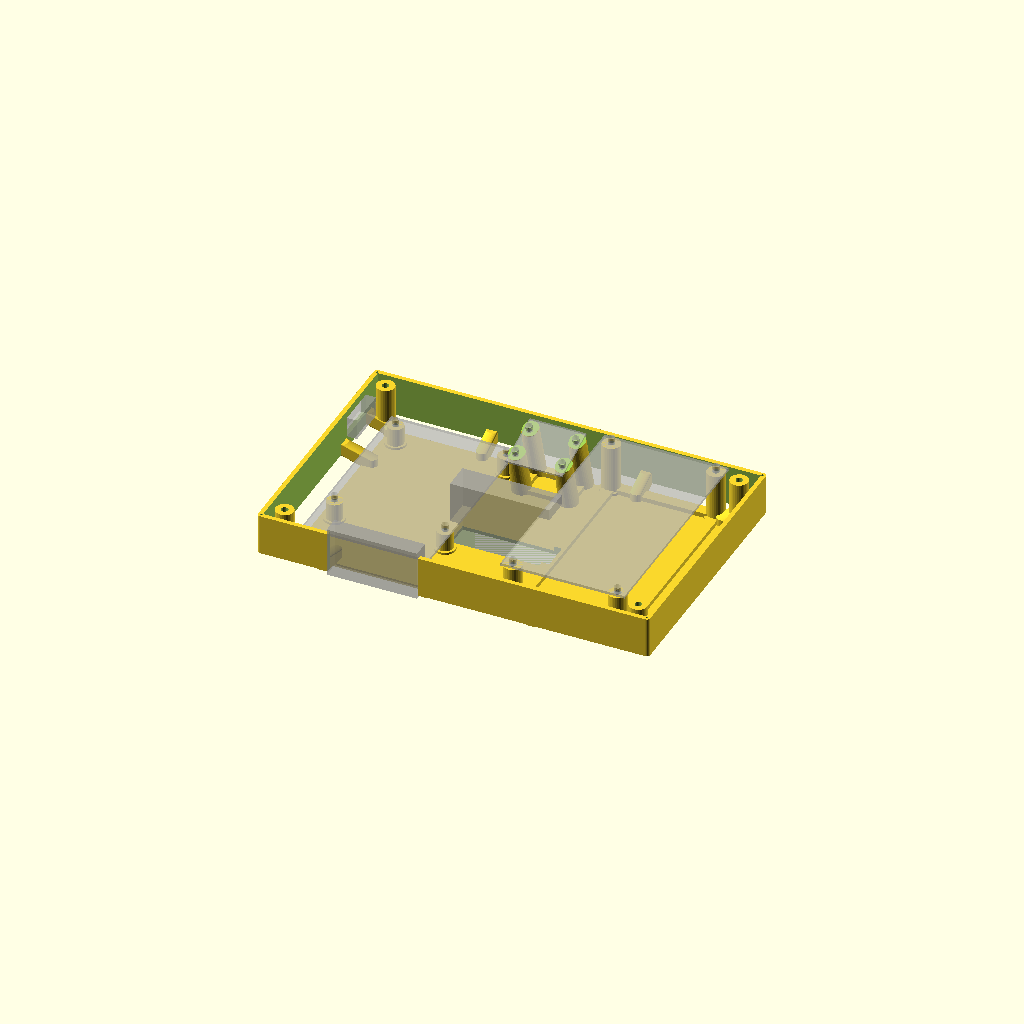
Cell 1: rendered with the file's own defaults.
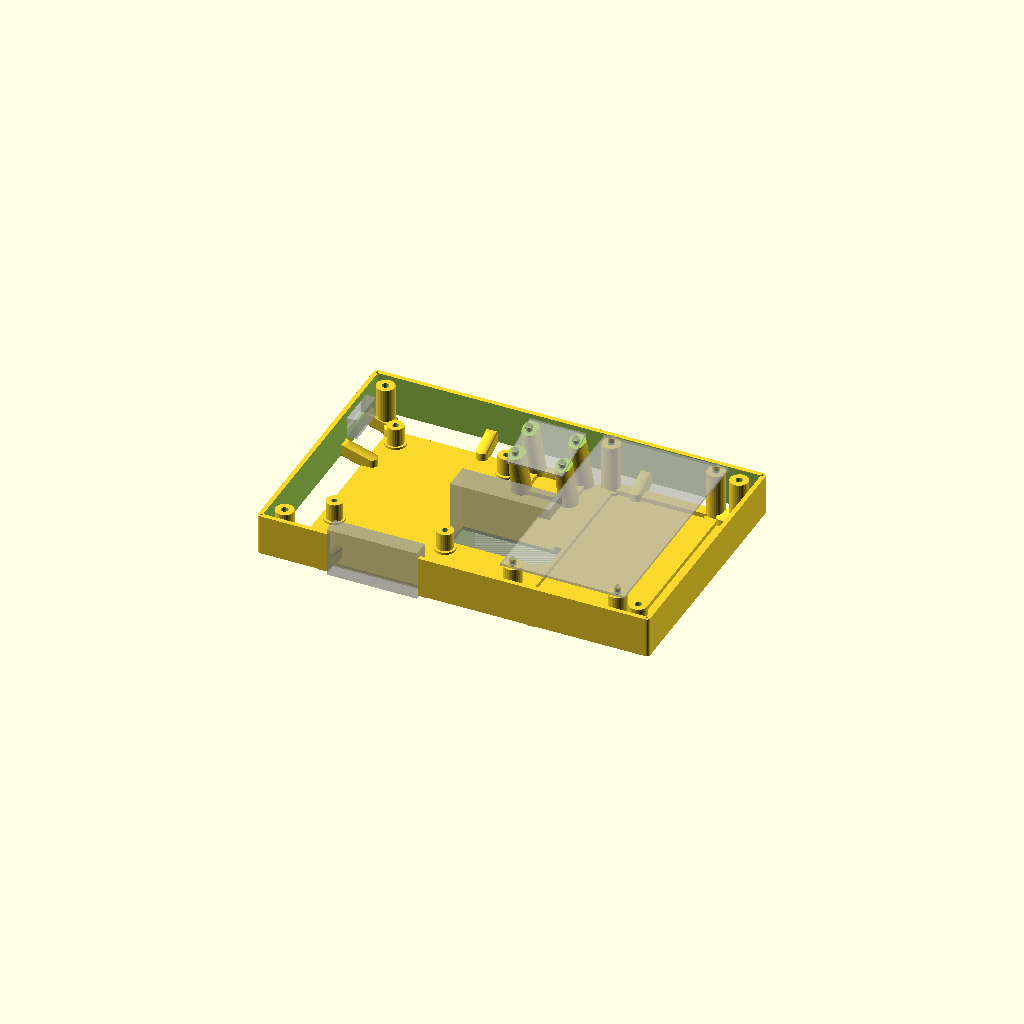
Cell 2: the same model with show_pi_footprint = false.
All cells are drawn from one camera (rotation 55°, 0°, 25°, orthographic, colour scheme Cornfield), so only the parameter changes between them.
OpenSCAD source file holder_full.scad:
$fn = 32;

// ==========================================================
// PARAMETRAR — JUSTERA HÄR
// ==========================================================

// Yttre referensmått: centrum på dina ursprungliga yttersta små hål
outer_w = 170.5;
outer_h = 109.75;

// Global placering, som i din gamla modell
origin = [5, 5, 0];

// Bottenplatta, centrerad i outer footprint
plate_w = 152;
plate_h = 94;
plate_t = 1.6;

plate_x = (outer_w - plate_w) / 2;
plate_y = (outer_h - plate_h) / 2;

// Svävande höjd för vägg/låda
floating_z = 4;

// Vägg
wall_t = 2;
wall_z_h = 18;

// Hörnpelare / ytterhål
corner_pillar_r = 1.5;   // motsvarar cylinder(h=5, r=1.5)
corner_hole_r   = 0.5;   // små hörnhål, diameter 1.0 mm

// Väggen får exakt gå till hull av hörnpelarna
wall_outer_r = corner_pillar_r;

// Stödarmar
support_small_d = 2 * corner_pillar_r;
support_big_d   = 7.5;


// ==========================================================
// TESTADE SKRUVHÅL FÖR DIN SKRIVARE/SKRUVAR
// ==========================================================

m2_hole_d   = 2.2;
m25_hole_d  = 2.6;
m3_hole_d   = 3.1;


// ==========================================================
// USB-A CUTOUT FÖR RPI5
// ==========================================================

// Nedre väggsidan, flyttad åt höger
usb_a_cutout_x = 30;
usb_a_cutout_w = 40;

usb_a_cutout_y = -wall_outer_r - 1;
usb_a_cutout_z = floating_z - 1;
usb_a_cutout_h = wall_z_h + 4;

// Extra stöd på varsin sida om USB-A-cutouten
usb_side_beam_d = 5;
usb_side_beam_h = 5;
usb_side_beam_gap = 3;
usb_side_beam_len = 13;


// ==========================================================
// USB-C CUTOUT FÖR RPI5, VÄNSTER VÄGG X-
// ==========================================================

// Center 89 mm från nederkant av lådan
usb_c_cutout_center_y = 89;

// USB-C-uttag i vänster vägg.
// w = storlek längs Y, h = storlek i Z.
// Förstorad för stora gjutna USB-C-kontakter.
usb_c_cutout_w = 18;
usb_c_cutout_h = 9;

// Placera ungefär i nivå med RPi5-kortets USB-C-port.
// RPi-kortets undersida ligger vid plate_t + pi_standoff_h = 1.6 + 9 = 10.6
usb_c_cutout_center_z = plate_t + 9 + 3.5;

usb_c_cutout_x = -wall_outer_r - 1;
usb_c_cutout_y = usb_c_cutout_center_y - usb_c_cutout_w / 2;
usb_c_cutout_z = usb_c_cutout_center_z - usb_c_cutout_h / 2;
usb_c_cutout_depth = wall_outer_r + wall_t + 4;

// Stöd runt USB-C-uttaget
usb_c_side_beam_d = 5;
usb_c_side_beam_h = 5;
usb_c_side_beam_gap = 3;
usb_c_side_beam_len = 13;


// ==========================================================
// TVÅ NOTCHAR I UNDERKANT AV ÖVRE VÄGGEN, Y+
// ==========================================================

// Två små notchar i väggen på övre kanten, mot y+.
// Center från vänster kant av lådan: 66 och 102 mm.
top_notch_w = 4;
top_notch_h = 4;
top_notch_centers_x = [66, 102];

// Skär genom övre väggens tjocklek
top_notch_y = outer_h - wall_t - 2;
top_notch_depth_y = wall_t + wall_outer_r + 4;


// ==========================================================
// LOCKFÄSTEN — M3 DIREKT I PLAST
// ==========================================================

lid_screw_pilot_d = m3_hole_d;

lid_tower_d = 8.0;
lid_tower_h = wall_z_h;
lid_tower_inset = 7.0;


// ==========================================================
// RASPBERRY PI 5 — M2.5 DIREKT I PLAST
// ==========================================================

// Pi 5-kort: 85 x 56 mm
// Monteringshål: M2.5-ish, antagen hålbild 58 x 49 mm,
// offset 3.5 mm från hörn.
pi_size = [85, 56];

pi_holes = [
    [3.5, 3.5],
    [61.5, 3.5],
    [3.5, 52.5],
    [61.5, 52.5]
];

// Pi i porträttläge, roterad 180° mot tidigare pi_rot=90
pi_rot = 270;
pi_pos = [12, 97.5, 0];

// Pi-pelare direkt från bottenplattan
pi_standoff_base_z = plate_t;
pi_standoff_h = 9;
pi_standoff_d = 7.2;

// M2.5-skruv direkt i plast
pi_screw_pilot_d = m25_hole_d;


// ==========================================================
// JC3248S035 — 3.5" SPI DISPLAY
// ==========================================================

display_size = [99.0, 54.9];

display_rot = 90;
display_pos = [158, 5.5, 0];

// Låst D5 från pappersmall:
// X-offset från vänster/höger kortkant = 2.75 mm
// Y-offset från under/över kortkant = 4.25 mm
display_hole_offset = [2.75, 4.25];

display_holes = [
    [display_hole_offset[0], display_hole_offset[1]],
    [display_size[0] - display_hole_offset[0], display_hole_offset[1]],
    [display_size[0] - display_hole_offset[0], display_size[1] - display_hole_offset[1]],
    [display_hole_offset[0], display_size[1] - display_hole_offset[1]]
];

// Display upp över locket
display_standoff_base_z = plate_t;

display_raise_above_lid = 2;
display_board_z = floating_z + wall_z_h + display_raise_above_lid;
display_standoff_h = display_board_z - display_standoff_base_z;

display_standoff_d = 8.0;

// M3 direkt i plast
display_screw_pilot_d = m3_hole_d;


// ==========================================================
// KAMERA — M2 DIREKT I PLAST, LUTAD 15°
// ==========================================================

camera_size = [25, 24];

// Kamera centrerad
camera_pos_x = outer_w / 2;
camera_y_margin = 10;

camera_pos = [
    camera_pos_x - camera_size[0] / 2,
    outer_h + wall_outer_r - wall_t - camera_size[1] - camera_y_margin,
    0
];

// Låst K2 från pappersmall:
// Kamerahål CC = 20.75 mm i bredd, 13.50 mm i höjd
camera_hole_cc = [20.75, 13.50];

camera_hole_offset = [
    (camera_size[0] - camera_hole_cc[0]) / 2,
    (camera_size[1] - camera_hole_cc[1]) / 2
];

camera_holes = [
    [camera_hole_offset[0], camera_hole_offset[1]],
    [camera_hole_offset[0] + camera_hole_cc[0], camera_hole_offset[1]],
    [camera_hole_offset[0], camera_hole_offset[1] + camera_hole_cc[1]],
    [camera_hole_offset[0] + camera_hole_cc[0], camera_hole_offset[1] + camera_hole_cc[1]]
];

// Kamera upp över locket
camera_standoff_base_z = plate_t;

camera_raise_above_lid = 2;
camera_board_z = floating_z + wall_z_h + camera_raise_above_lid;

// Positiv X-rotation lutar kamerans normal mot y-.
// Om den lutar åt fel håll: byt till -15.
camera_tilt_deg = 15;

// Liten frigång så toppen kapas strax ovanför kortplanet.
// Sätt 0 om du vill att pelartoppen exakt slutar i kamerans plan.
camera_top_clearance = 0.15;

camera_standoff_d = 6.5;

// M2 direkt i plast
camera_screw_pilot_d = m2_hole_d;


// ==========================================================
// CUTOUTS
// ==========================================================

// Antenn-cutout är borttagen helt.

// Kabelhål.
// Positionen behåller gamla vänster-/nederkant.
// Storleken är +2 mm åt x+ och +2 mm åt y+.
// Detta skärs globalt genom hela modellen.
cable_cutout_size = [44, 12, 30];
cable_cutout_pos = [
    outer_w / 2 - 42 / 2,
    119 - 64 - 10 + 1 - 5,
    0
];

// Top cutout skär bara bottenplattan
top_cutout_size = [12, 12, 30];
top_cutout_pos = [
    outer_w / 2 - top_cutout_size[0] / 2,
    119 - 12 - 4 - 5,
    0
];


// ==========================================================
// DEBUG
// ==========================================================

show_pi_footprint = true;
show_display_footprint = true;
show_camera_footprint = true;
show_keepouts = true;
show_wall_footprint = false;


// ==========================================================
// HJÄLPARE
// ==========================================================

function corner_centers() = [
    [0, 0],
    [outer_w, 0],
    [outer_w, outer_h],
    [0, outer_h]
];

module wall_outer_2d() {
    hull() {
        for (p = corner_centers()) {
            translate(p)
                circle(r = wall_outer_r);
        }
    }
}

module wall_inner_2d() {
    offset(delta = -wall_t)
        wall_outer_2d();
}

// Klipp geometri så den aldrig sticker utanför ytterväggens hull.
// Används för beams/stöd som annars kan sticka ut p.g.a. cylinderdiametrar.
module keep_inside_outer_hull(zmin=-20, zmax=80) {
    intersection() {
        children();

        translate([0, 0, zmin])
            linear_extrude(height = zmax - zmin)
                wall_outer_2d();
    }
}

module beam(a, b, h=2.5, d=6) {
    hull() {
        translate(a)
            cylinder(h=h, d=d);

        translate(b)
            cylinder(h=h, d=d);
    }
}

module myline(from, from_h, from_d, to, to_h, to_d) {
    hull() {
        translate(from)
            cylinder(h = from_h, d = from_d);

        translate(to)
            cylinder(h = to_h, d = to_d);
    }
}

module simple_standoff(h=5, d=5.5, screw_d=2.2) {
    difference() {
        union() {
            cylinder(h=h, d=d);
            cylinder(h=1.0, d=d+2);
        }

        translate([0, 0, -0.5])
            cylinder(h=h+1, d=screw_d);
    }
}

module lid_tower() {
    difference() {
        cylinder(h=lid_tower_h, d=lid_tower_d);

        translate([0, 0, -0.5])
            cylinder(h=lid_tower_h+1, d=lid_screw_pilot_d);
    }
}


// ==========================================================
// KAMERA-TILT HJÄLPARE
// ==========================================================

function camera_center() = [
    camera_pos[0] + camera_size[0] / 2,
    camera_pos[1] + camera_size[1] / 2,
    camera_board_z
];

// Global position för ett hål på det tiltade kamerakortet
function camera_hole_top(p) =
    let (
        cx = camera_size[0] / 2,
        cy = camera_size[1] / 2,
        dx = p[0] - cx,
        dy = p[1] - cy
    )
    [
        camera_center()[0] + dx,
        camera_center()[1] + dy * cos(camera_tilt_deg),
        camera_center()[2] + dy * sin(camera_tilt_deg)
    ];

// Basposition för pelaren.
// Den flyttas lite i Y så att den hamnar under den sneda skruvlinjen.
// Botten är dock fortfarande en plan cylinder mot bottenplattan.
function camera_hole_bottom(p) =
    let (
        top = camera_hole_top(p),
        run = (top[2] - camera_standoff_base_z) / cos(camera_tilt_deg)
    )
    [
        top[0],
        top[1] + sin(camera_tilt_deg) * run,
        camera_standoff_base_z
    ];

module camera_board_transform() {
    translate(camera_center())
        rotate([camera_tilt_deg, 0, 0])
            translate([-camera_size[0]/2, -camera_size[1]/2, 0])
                children();
}

module tilted_camera_screw_hole(p, extra=10) {
    top = camera_hole_top(p);

    // Cylindern ligger längs kamerakortets normal.
    // Den börjar en bit under kortet och går igenom hela pelaren.
    translate([
        top[0],
        top[1] + sin(camera_tilt_deg) * extra,
        top[2] - cos(camera_tilt_deg) * extra
    ])
        rotate([camera_tilt_deg, 0, 0])
            cylinder(h=80, d=camera_screw_pilot_d);
}

module tilted_camera_standoff(p) {
    top = camera_hole_top(p);
    bot = camera_hole_bottom(p);

    overshoot = 8;

    difference() {
        hull() {
            // Botten: plan cylinder/fot mot lådans botten
            translate(bot)
                cylinder(h=1.2, d=camera_standoff_d + 2);

            // Toppen: extra hög vertikal massa som kapas i lutande plan
            translate([top[0], top[1], top[2] - 1.0])
                cylinder(h=overshoot, d=camera_standoff_d);
        }

        // Lutande topplan, samma vinkel som kamerakortet.
        // Allt ovanför detta plan skärs bort.
        camera_board_transform()
            translate([
                -camera_size[0],
                -camera_size[1],
                camera_top_clearance
            ])
                cube([
                    camera_size[0] * 3,
                    camera_size[1] * 3,
                    overshoot * 4
                ]);

        // Sned M2-skruvkanal, vinkelrät mot kamerakortet
        tilted_camera_screw_hole(p);
    }
}


// ==========================================================
// CUTOUT-MODULER
// ==========================================================

module usb_a_cutout_volume() {
    translate([
        usb_a_cutout_x,
        usb_a_cutout_y,
        usb_a_cutout_z
    ])
        cube([
            usb_a_cutout_w,
            wall_outer_r + wall_t + 4,
            usb_a_cutout_h
        ]);
}

module usb_c_cutout_volume() {
    translate([
        usb_c_cutout_x,
        usb_c_cutout_y,
        usb_c_cutout_z
    ])
        cube([
            usb_c_cutout_depth,
            usb_c_cutout_w,
            usb_c_cutout_h
        ]);
}

module cable_cutout_volume() {
    translate(cable_cutout_pos)
        cube(cable_cutout_size);
}

module top_wall_notch_volume(cx) {
    translate([
        cx - top_notch_w/2,
        top_notch_y,
        floating_z - 0.1
    ])
        cube([
            top_notch_w,
            top_notch_depth_y,
            top_notch_h + 0.2
        ]);
}

module top_wall_notches_volume() {
    for (cx = top_notch_centers_x)
        top_wall_notch_volume(cx);
}


// ==========================================================
// BOTTENPLATTA
// ==========================================================

module base_plate() {
    difference() {
        translate([plate_x, plate_y, 0])
            cube([plate_w, plate_h, plate_t]);

        // Top cutout är fortfarande lokal till bottenplattan
        translate(top_cutout_pos)
            cube(top_cutout_size);

        // Kabelhålet skärs globalt i model_local()
    }
}


// ==========================================================
// SVÄVANDE VÄGG / LÅDA
// ==========================================================

module floating_wall_frame() {
    difference() {
        // Ytterkontur: exakt hull av cylinder(h=5, r=1.5)
        // vid de yttersta små hålen/pelarna.
        translate([0, 0, floating_z])
            linear_extrude(height = wall_z_h)
                wall_outer_2d();

        // Innerkontur: offsetad inåt med wall_t.
        translate([0, 0, floating_z - 0.5])
            linear_extrude(height = wall_z_h + 1)
                wall_inner_2d();

        usb_a_cutout_volume();
        usb_c_cutout_volume();
        top_wall_notches_volume();
    }
}


// ==========================================================
// STÖD TILL SVÄVANDE STRUKTUR
// ==========================================================

module floating_outer_supports_raw() {
    support_h = 5;

    x0 = 0;
    x1 = outer_w;
    y0 = 0;
    y1 = outer_h;

    xi = 12;
    yi = 10;

    // Fyra diagonala hörnstöd
    myline(
        [x0, y0, floating_z+1], support_h, support_small_d,
        [x0 + xi, y0 + yi, 0], support_h, support_big_d
    );

    myline(
        [x1, y0, floating_z+1], support_h, support_small_d,
        [x1 - xi, y0 + yi, 0], support_h, support_big_d
    );

    myline(
        [x1, y1, floating_z+1], support_h, support_small_d,
        [x1 - xi, y1 - yi, 0], support_h, support_big_d
    );

    myline(
        [x0, y1, floating_z+1], support_h, support_small_d,
        [x0 + xi, y1 - yi, 0], support_h, support_big_d
    );

    // Extra stöd på övre långsidan
    beam(
        [outer_w*0.30, y1, floating_z],
        [outer_w*0.30, y1 - 10, 0],
        h=support_h,
        d=5
    );

    beam(
        [outer_w*0.70, y1, floating_z],
        [outer_w*0.70, y1 - 10, 0],
        h=support_h,
        d=5
    );

    // Nedre långsida: stöd höger om USB-A-cutouten
    beam(
        [outer_w*0.70, y0, floating_z],
        [outer_w*0.70, y0 + 10, 0],
        h=support_h,
        d=5
    );
}

module floating_outer_supports() {
    keep_inside_outer_hull()
        floating_outer_supports_raw();
}


// ==========================================================
// USB-A-CUTOUT SIDOSTÖD
// ==========================================================

module usb_a_cutout_side_beams_raw() {
    x_left  = usb_a_cutout_x - usb_side_beam_gap;
    x_right = usb_a_cutout_x + usb_a_cutout_w + usb_side_beam_gap;

    beam(
        [x_left, 0, floating_z],
        [x_left, usb_side_beam_len, 0],
        h = usb_side_beam_h,
        d = usb_side_beam_d
    );

    beam(
        [x_right, 0, floating_z],
        [x_right, usb_side_beam_len, 0],
        h = usb_side_beam_h,
        d = usb_side_beam_d
    );
}

module usb_a_cutout_side_beams() {
    keep_inside_outer_hull()
        usb_a_cutout_side_beams_raw();
}


// ==========================================================
// USB-C-CUTOUT SIDOSTÖD
// ==========================================================

module usb_c_cutout_side_beams_raw() {
    y_low  = usb_c_cutout_center_y - usb_c_cutout_w/2 - usb_c_side_beam_gap;
    y_high = usb_c_cutout_center_y + usb_c_cutout_w/2 + usb_c_side_beam_gap;

    beam(
        [0, y_low, floating_z],
        [usb_c_side_beam_len, y_low, 0],
        h = usb_c_side_beam_h,
        d = usb_c_side_beam_d
    );

    beam(
        [0, y_high, floating_z],
        [usb_c_side_beam_len, y_high, 0],
        h = usb_c_side_beam_h,
        d = usb_c_side_beam_d
    );
}

module usb_c_cutout_side_beams() {
    keep_inside_outer_hull()
        usb_c_cutout_side_beams_raw();
}


// ==========================================================
// LOCKFÄSTEN
// ==========================================================

module lid_mounts() {
    z = floating_z;

    pts = [
        [lid_tower_inset, lid_tower_inset],
        [outer_w - lid_tower_inset, lid_tower_inset],
        [outer_w - lid_tower_inset, outer_h - lid_tower_inset],
        [lid_tower_inset, outer_h - lid_tower_inset]
    ];

    for (p = pts) {
        translate([p[0], p[1], z])
            lid_tower();
    }
}


// ==========================================================
// HÖRNANKARE / HÅL
// ==========================================================

module corner_anchor_struts_raw() {
    translate([0, 0, 4]) {
        myline([0, 0, 1], 5, 3, [12, 10, -4], 5, 7);
        cylinder(h=3, r=corner_pillar_r);
    }

    translate([outer_w, 0, 4]) {
        myline([0, 0, 1], 5, 3, [-12, 10, -4], 5, 7);
        cylinder(h=5, r=corner_pillar_r);
    }

    translate([outer_w, outer_h, 4]) {
        myline([0, 0, 1], 5, 3, [-12, -10, -4], 5, 7);
        cylinder(h=5, r=corner_pillar_r);
    }

    translate([0, outer_h, 4]) {
        myline([0, 0, 1], 5, 3, [12, -10, -4], 5, 7);
        cylinder(h=5, r=corner_pillar_r);
    }
}

module corner_anchor_struts() {
    keep_inside_outer_hull()
        corner_anchor_struts_raw();
}

module corner_anchor_holes() {
    for (p = corner_centers()) {
        translate([p[0], p[1], 4])
            cylinder(h=20, r=corner_hole_r);
    }
}


// ==========================================================
// RASPBERRY PI 5
// ==========================================================

module raspberry_pi_mount() {
    translate([pi_pos[0], pi_pos[1], 0])
    rotate([0, 0, pi_rot]) {
        for (p = pi_holes) {
            translate([p[0], p[1], pi_standoff_base_z])
                simple_standoff(
                    h = pi_standoff_h,
                    d = pi_standoff_d,
                    screw_d = pi_screw_pilot_d
                );
        }

        if (show_pi_footprint) {
            %translate([0, 0, pi_standoff_base_z + pi_standoff_h])
                cube([pi_size[0], pi_size[1], 1.2]);

            for (p = pi_holes) {
                %translate([p[0], p[1], pi_standoff_base_z + pi_standoff_h])
                    cylinder(h=3, d=3);
            }
        }
    }
}


// ==========================================================
// DISPLAY
// ==========================================================

module display_mount() {
    translate([display_pos[0], display_pos[1], 0])
    rotate([0, 0, display_rot]) {
        for (p = display_holes) {
            translate([p[0], p[1], display_standoff_base_z])
                simple_standoff(
                    h=display_standoff_h,
                    d=display_standoff_d,
                    screw_d=display_screw_pilot_d
                );
        }

        beam(
            [display_holes[0][0], display_holes[0][1], display_standoff_base_z],
            [display_holes[1][0], display_holes[1][1], display_standoff_base_z],
            h=2,
            d=5
        );

        beam(
            [display_holes[1][0], display_holes[1][1], display_standoff_base_z],
            [display_holes[2][0], display_holes[2][1], display_standoff_base_z],
            h=2,
            d=5
        );

        beam(
            [display_holes[2][0], display_holes[2][1], display_standoff_base_z],
            [display_holes[3][0], display_holes[3][1], display_standoff_base_z],
            h=2,
            d=5
        );

        beam(
            [display_holes[3][0], display_holes[3][1], display_standoff_base_z],
            [display_holes[0][0], display_holes[0][1], display_standoff_base_z],
            h=2,
            d=5
        );

        if (show_display_footprint) {
            %translate([0, 0, display_standoff_base_z + display_standoff_h])
                cube([display_size[0], display_size[1], 1.2]);

            for (p = display_holes) {
                %translate([p[0], p[1], display_standoff_base_z + display_standoff_h])
                    cylinder(h=3, d=3);
            }
        }
    }
}


// ==========================================================
// KAMERA — LUTAD
// ==========================================================

module camera_mount() {
    // Tiltade pelare med sneda M2-hål och vinklade toppar
    for (p = camera_holes) {
        tilted_camera_standoff(p);
    }

    // Basförstärkning mellan pelarnas bottenpunkter.
    // Dessa ligger plant mot bottennivån.
    beam(
        camera_hole_bottom(camera_holes[0]),
        camera_hole_bottom(camera_holes[1]),
        h=2,
        d=4.5
    );

    beam(
        camera_hole_bottom(camera_holes[2]),
        camera_hole_bottom(camera_holes[3]),
        h=2,
        d=4.5
    );

    beam(
        camera_hole_bottom(camera_holes[0]),
        camera_hole_bottom(camera_holes[2]),
        h=2,
        d=4.5
    );

    beam(
        camera_hole_bottom(camera_holes[1]),
        camera_hole_bottom(camera_holes[3]),
        h=2,
        d=4.5
    );

    if (show_camera_footprint) {
        %camera_board_transform()
            cube([camera_size[0], camera_size[1], 1.0]);

        for (p = camera_holes) {
            top = camera_hole_top(p);

            %translate(top)
                rotate([camera_tilt_deg, 0, 0])
                    cylinder(h=3, d=3);
        }
    }
}


// ==========================================================
// DEBUG
// ==========================================================

module debug_keepouts() {
    if (show_keepouts) {
        %cable_cutout_volume();
        %usb_a_cutout_volume();
        %usb_c_cutout_volume();

        for (cx = top_notch_centers_x)
            %top_wall_notch_volume(cx);

        %translate(top_cutout_pos)
            cube([top_cutout_size[0], top_cutout_size[1], 2]);
    }

    if (show_wall_footprint) {
        %translate([0, 0, floating_z])
            linear_extrude(height = 1)
                wall_outer_2d();
    }
}


// ==========================================================
// SLUTMODELL
// ==========================================================

module model_local() {
    difference() {
        union() {
            base_plate();

            // Svävande vägg/låda
            floating_wall_frame();

            // Stöd till svävande struktur
            floating_outer_supports();

            // Stöd runt USB-A-uttaget
            usb_a_cutout_side_beams();

            // Stöd runt USB-C-uttaget
            usb_c_cutout_side_beams();

            // Locktorn
            lid_mounts();

            // Hörnankare
            corner_anchor_struts();

            // Direktmonterade komponentpelare
            raspberry_pi_mount();
            display_mount();
            camera_mount();

            debug_keepouts();
        }

        // Hörnhål
        corner_anchor_holes();

        // Vägguttag / genomföringar
        usb_a_cutout_volume();
        usb_c_cutout_volume();

        // Notchar i övre väggens underkant
        top_wall_notches_volume();

        // Kabelhål genom all geometri
        cable_cutout_volume();

        // Top cutout skär bara base_plate()
    }
}

translate(origin)
    model_local();
Customizer parameters (derived from the source; name, type, default, range or options):
outer_w: number, default 170.5
outer_h: number, default 109.75
origin: vector, default [5, 5, 0]
plate_w: number, default 152
plate_h: number, default 94
plate_t: number, default 1.6
floating_z: number, default 4
wall_t: number, default 2
wall_z_h: number, default 18
corner_pillar_r: number, default 1.5
corner_hole_r: number, default 0.5
support_big_d: number, default 7.5
m2_hole_d: number, default 2.2
m25_hole_d: number, default 2.6
m3_hole_d: number, default 3.1
usb_a_cutout_x: number, default 30
usb_a_cutout_w: number, default 40
usb_side_beam_d: number, default 5
usb_side_beam_h: number, default 5
usb_side_beam_gap: number, default 3
usb_side_beam_len: number, default 13
usb_c_cutout_center_y: number, default 89
usb_c_cutout_w: number, default 18
usb_c_cutout_h: number, default 9
usb_c_side_beam_d: number, default 5
usb_c_side_beam_h: number, default 5
usb_c_side_beam_gap: number, default 3
usb_c_side_beam_len: number, default 13
top_notch_w: number, default 4
top_notch_h: number, default 4
top_notch_centers_x: vector, default [66, 102]
lid_tower_d: number, default 8
lid_tower_inset: number, default 7
pi_size: vector, default [85, 56]
pi_rot: number, default 270
pi_pos: vector, default [12, 97.5, 0]
pi_standoff_h: number, default 9
pi_standoff_d: number, default 7.2
display_size: vector, default [99, 54.9]
display_rot: number, default 90
display_pos: vector, default [158, 5.5, 0]
display_hole_offset: vector, default [2.75, 4.25]
display_raise_above_lid: number, default 2
display_standoff_d: number, default 8
camera_size: vector, default [25, 24]
camera_y_margin: number, default 10
camera_hole_cc: vector, default [20.75, 13.5]
camera_raise_above_lid: number, default 2
camera_tilt_deg: number, default 15
camera_top_clearance: number, default 0.15
camera_standoff_d: number, default 6.5
cable_cutout_size: vector, default [44, 12, 30]
top_cutout_size: vector, default [12, 12, 30]
show_pi_footprint: bool, default true
show_display_footprint: bool, default true
show_camera_footprint: bool, default true
show_keepouts: bool, default true
show_wall_footprint: bool, default false
